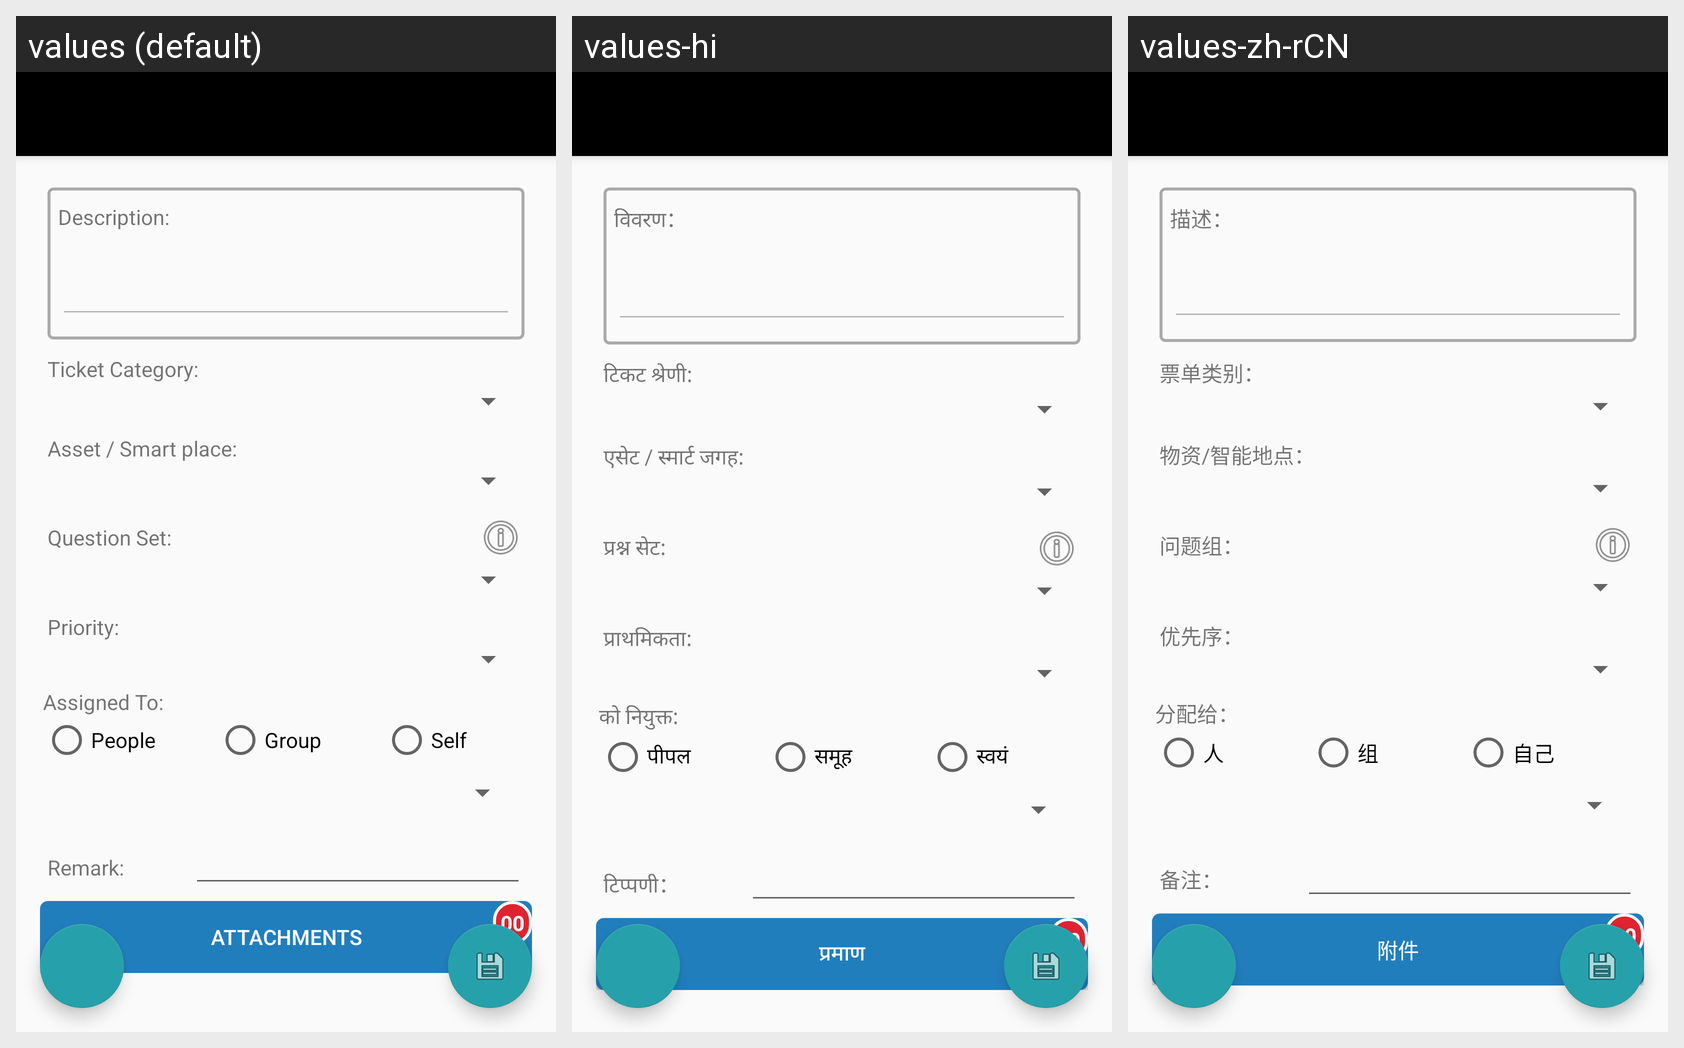

Locale-by-locale string values for the Android screen shown in this grid:
Android screen res/layout/activity_adhoc_job.xml rendered under 3 locales, left to right: values (default), values-hi, values-zh-rCN. Device: Nexus 5 (rendered at 1080×1920; each locale shown at half size, 540×960, under a caption strip naming it); theme AppTheme.NoActionBar.
Strings drawn on this screen, with the default value and each locale's value (text and hints the layout hard-codes, and strings that could not be matched under every locale, appear in the picture but are not listed):

adhoc_desc
  values: Description:
  values-hi: विवरण：
  values-zh-rCN: 描述：

adhoc_tcat
  values: Ticket Category:
  values-hi: टिकट श्रेणी:
  values-zh-rCN: 票单类别：

adhoc_smartplace
  values: Asset / Smart place:
  values-hi: एसेट / स्मार्ट जगह:
  values-zh-rCN: 物资/智能地点：

adhoc_qset
  values: Question Set:
  values-hi: प्रश्न सेट:
  values-zh-rCN: 问题组：

adhoc_priority
  values: Priority:
  values-hi: प्राथमिकता:
  values-zh-rCN: 优先序：

adhoc_assignto
  values: Assigned To:
  values-hi: को नियुक्त:
  values-zh-rCN: 分配给：

adhoc_people
  values: People
  values-hi: पीपल
  values-zh-rCN: 人

adhoc_group
  values: Group
  values-hi: समूह
  values-zh-rCN: 组

adhoc_self
  values: Self
  values-hi: स्वयं
  values-zh-rCN: 自己

adhoc_remark
  values: Remark:
  values-hi: टिप्पणी：
  values-zh-rCN: 备注：

adhoc_attchcount
  values: Attachments
  values-hi: प्रमाण
  values-zh-rCN: 附件

count_zero
  values: 00
  values-hi: 00
  values-zh-rCN: 00
